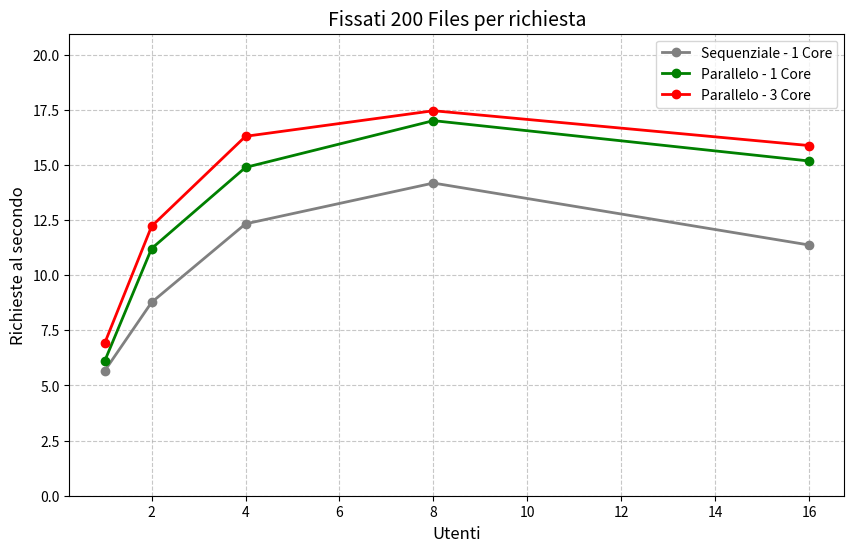
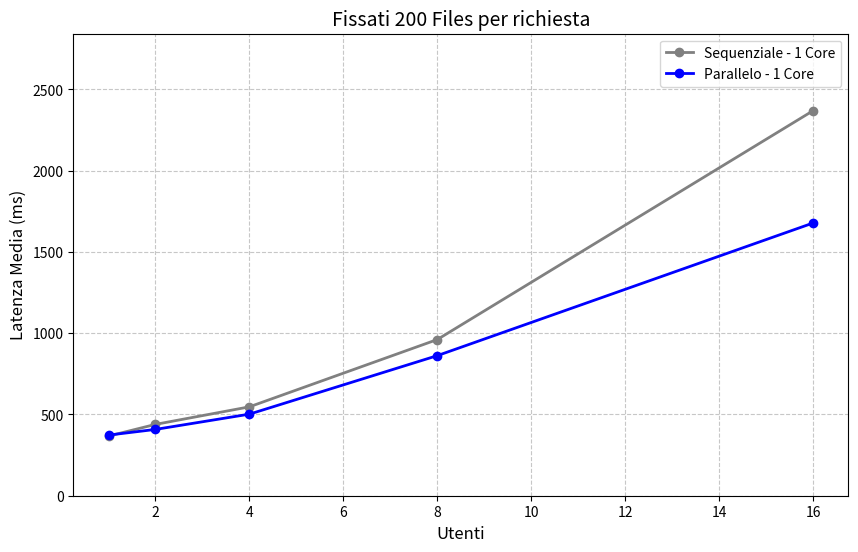

Source code (Python) for these figures, in order:
import pandas as pd
import os
import matplotlib.pyplot as plt

data = [
    {
        "users": 1,
        "mt1_rps": 6.1,
        "mt4_rps": 6.91,
        "stage_avg": 373,
        "og_rps": 5.66,
        "og_stage_avg": 367,
    },
    {
        "users": 2,
        "mt1_rps": 11.21,
        "mt4_rps": 12.22,
        "stage_avg": 408,
        "og_rps": 8.77,
        "og_stage_avg": 439,
    },
    {
        "users": 4,
        "mt1_rps": 14.89,
        "mt4_rps": 16.3,
        "stage_avg": 502,
        "og_rps": 12.33,
        "og_stage_avg": 547,
    },
    {
        "users": 8,
        "mt1_rps": 17.01,
        "mt4_rps": 17.46,
        "stage_avg": 862,
        "og_rps": 14.18,
        "og_stage_avg": 961,
    },
    {
        "users": 16,
        "mt1_rps": 15.18,
        "mt4_rps": 15.88,
        "stage_avg": 1678,
        "og_rps": 11.37,
        "og_stage_avg": 2369,
    }
]

if __name__ == "__main__":
    df = pd.DataFrame(data)

    max_y = df["mt4_rps"].max() * 1.2

    plt.figure(figsize=(10, 6))
    #plt.plot(df["files_per_req"], df["og_rps"], marker='o', linestyle='-', color='gray', linewidth=2, label='Seriale')
    plt.plot(df["users"], df["og_rps"], marker='o', linestyle='-', color='gray', linewidth=2, label='Sequenziale - 1 Core')
    plt.plot(df["users"], df["mt1_rps"], marker='o', linestyle='-', color='green', linewidth=2, label='Parallelo - 1 Core')
    plt.plot(df["users"], df["mt4_rps"], marker='o', linestyle='-', color='red', linewidth=2, label='Parallelo - 3 Core')


    plt.title("Fissati 200 Files per richiesta", fontsize=14)
    plt.xlabel("Utenti", fontsize=12)
    plt.ylabel("Richieste al secondo", fontsize=12)

    plt.ylim(bottom=0, top=max_y)

    plt.grid(True, linestyle='--', alpha=0.7)
    plt.legend()
    rps_plot_path = os.path.join(os.getcwd(), "rps_total.png")
    plt.savefig(rps_plot_path)
    plt.close()



    max_y = df["og_stage_avg"].max() * 1.2

    plt.figure(figsize=(10, 6))
    plt.plot(df["users"], df["og_stage_avg"], marker='o', linestyle='-', color='gray', linewidth=2, label='Sequenziale - 1 Core')
    plt.plot(df["users"], df["stage_avg"], marker='o', linestyle='-', color='blue', linewidth=2, label='Parallelo - 1 Core')

    plt.title("Fissati 200 Files per richiesta", fontsize=14)
    plt.xlabel("Utenti", fontsize=12)
    plt.ylabel("Latenza Media (ms)", fontsize=12)

    plt.ylim(bottom=0, top=max_y)

    plt.grid(True, linestyle='--', alpha=0.7)
    plt.legend()
    rps_plot_path = os.path.join(os.getcwd(), "stage_total.png")
    plt.savefig(rps_plot_path)
    plt.close()
